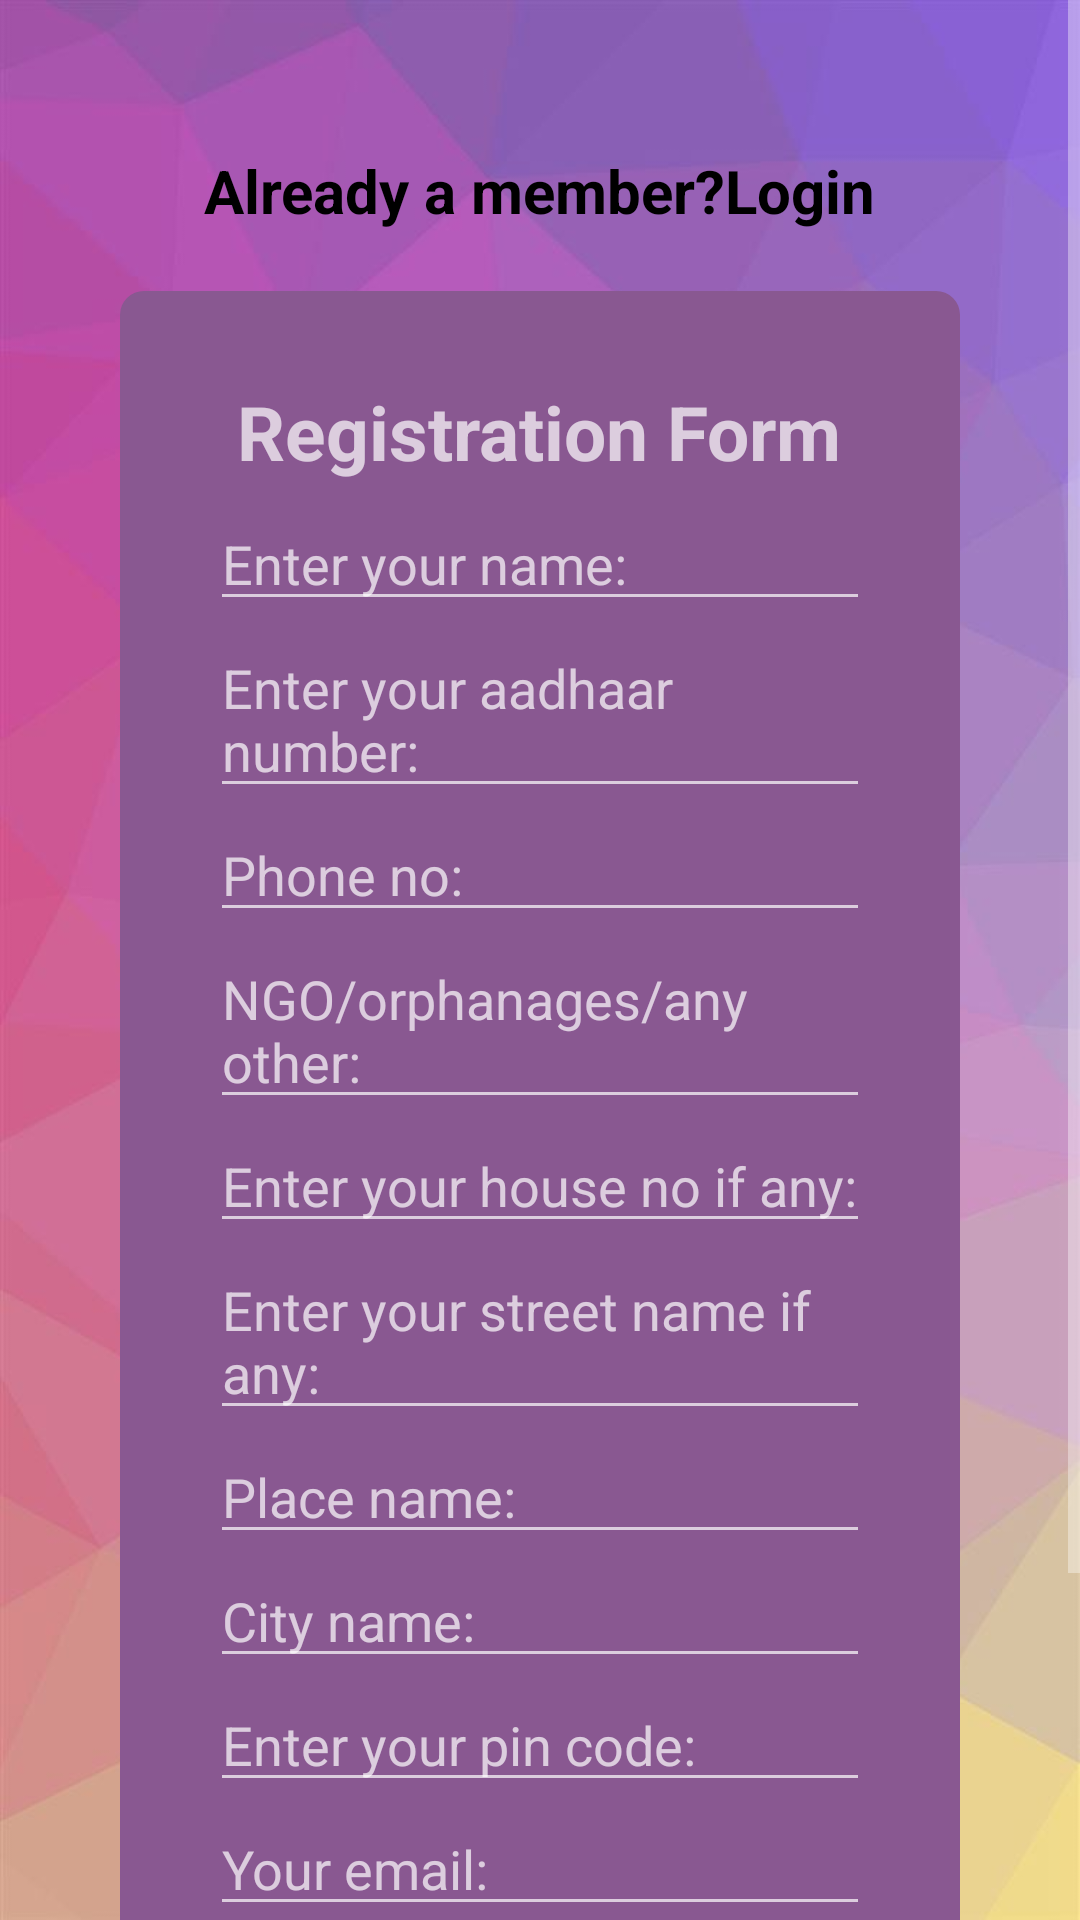

Here is an Android app screen rendered from its layout file. Give the layout XML and the strings, colors and styles it references.
<!-- AndroidManifest.xml: application theme Theme.ProjectD1 -->
<!-- res/layout/activity_receiver_register.xml -->
<?xml version="1.0" encoding="utf-8"?>
<ScrollView xmlns:android="http://schemas.android.com/apk/res/android"
    xmlns:app="http://schemas.android.com/apk/res-auto"
    xmlns:tools="http://schemas.android.com/tools"
    android:layout_width="match_parent"
    android:layout_height="match_parent"
    android:orientation="vertical"
    android:background="@drawable/pastelbg"
    tools:context=".Receiver_Register">
    <LinearLayout
        android:layout_width="match_parent"
        android:layout_height="match_parent"
        android:orientation="vertical"
        >
        <TextView
            android:id="@+id/textLogin"
            android:layout_width="wrap_content"
            android:layout_height="wrap_content"
            android:textColor="@color/black"
            android:textStyle="bold"
            android:layout_marginTop="50dp"
            android:textSize="20sp"
            android:layout_gravity="center"
            android:text="Already a member?Login"
            />
        <LinearLayout
            android:layout_width="match_parent"
            android:layout_height="wrap_content"
            android:orientation="vertical"
            android:padding="30dp"
            android:background="@drawable/layout_shape2"
            android:layout_marginTop="20dp"
            android:layout_marginLeft="40dp"
            android:layout_marginRight="40dp"
            android:layout_marginBottom="20dp"
            >
            <TextView
                android:layout_width="wrap_content"
                android:layout_height="wrap_content"
                android:text="Registration Form"
                android:textStyle="bold"
                android:layout_marginBottom="5dp"
                android:layout_gravity="center"
                android:textSize="25dp"
                />

            <EditText
                android:id="@+id/name"
                android:hint="Enter your name:"
                android:layout_width="match_parent"
                android:layout_height="wrap_content"
                />
            <EditText
                android:id="@+id/aadhaar"
                android:hint="Enter your aadhaar number:"
                android:layout_width="match_parent"
                android:layout_height="wrap_content"

                />
            <EditText
                android:id="@+id/phone"
                android:hint="Phone no:"
                android:layout_width="match_parent"
                android:layout_height="wrap_content"

                />
            <EditText
                android:id="@+id/Org"
                android:hint="NGO/orphanages/any other:"
                android:layout_width="match_parent"
                android:layout_height="wrap_content"

                />
            <EditText
                android:id="@+id/houseno"
                android:hint="Enter your house no if any:"
                android:layout_width="match_parent"
                android:layout_height="wrap_content"

                />
            <EditText
                android:id="@+id/street"
                android:hint="Enter your street name if any:"
                android:layout_width="match_parent"
                android:layout_height="wrap_content"

                />
            <EditText
                android:id="@+id/place"
                android:hint="Place name:"
                android:layout_width="match_parent"
                android:layout_height="wrap_content"

                />
            <EditText
                android:id="@+id/city"
                android:hint="City name:"
                android:layout_width="match_parent"
                android:layout_height="wrap_content"

                />
            <EditText
                android:id="@+id/Pincode"
                android:hint="Enter your pin code:"
                android:layout_width="match_parent"
                android:layout_height="wrap_content"

                />
            <EditText
                android:id="@+id/email"
                android:hint="Your email:"
                android:layout_width="match_parent"
                android:layout_height="wrap_content"

                />
            <EditText
                android:id="@+id/password"
                android:hint="Enter a strong password:"
                android:layout_width="match_parent"
                android:layout_height="wrap_content"
                />
        </LinearLayout>

        <Button
            android:layout_width="wrap_content"
            android:layout_height="wrap_content"
            android:background="@drawable/layout_shape2"
            android:layout_gravity="center"
            android:gravity="center"
            android:text="Register"
            />

    </LinearLayout>

</ScrollView>
<!-- resources referenced by this layout -->
<resources>
  <color name="black">#FF000000</color>
  <!-- drawable layout_shape2 (drawable) -->
  <?xml version="1.0" encoding="utf-8"?>
  <shape android:shape="rectangle" xmlns:android="http://schemas.android.com/apk/res/android">
      <solid android:color="#895891"/>
      <corners android:radius="8dp"/>
  </shape>
  <!-- drawable pastelbg: jpg bitmap (drawable, 28546 bytes) -->
  <style name="Theme.ProjectD1" parent="Theme.AppCompat.NoActionBar">
          
          <item name="android:statusBarColor">@android:color/transparent</item>
          <item name="android:windowTranslucentStatus">true</item>
          <item name="colorPrimary">@color/purple_700</item>
          <item name="colorPrimaryDark">#FAA9C4</item>
          <item name="colorAccent">@color/white</item>
          
      </style>
  <color name="purple_700">#FF3700B3</color>
  <color name="white">#F8F4F5</color>
</resources>
